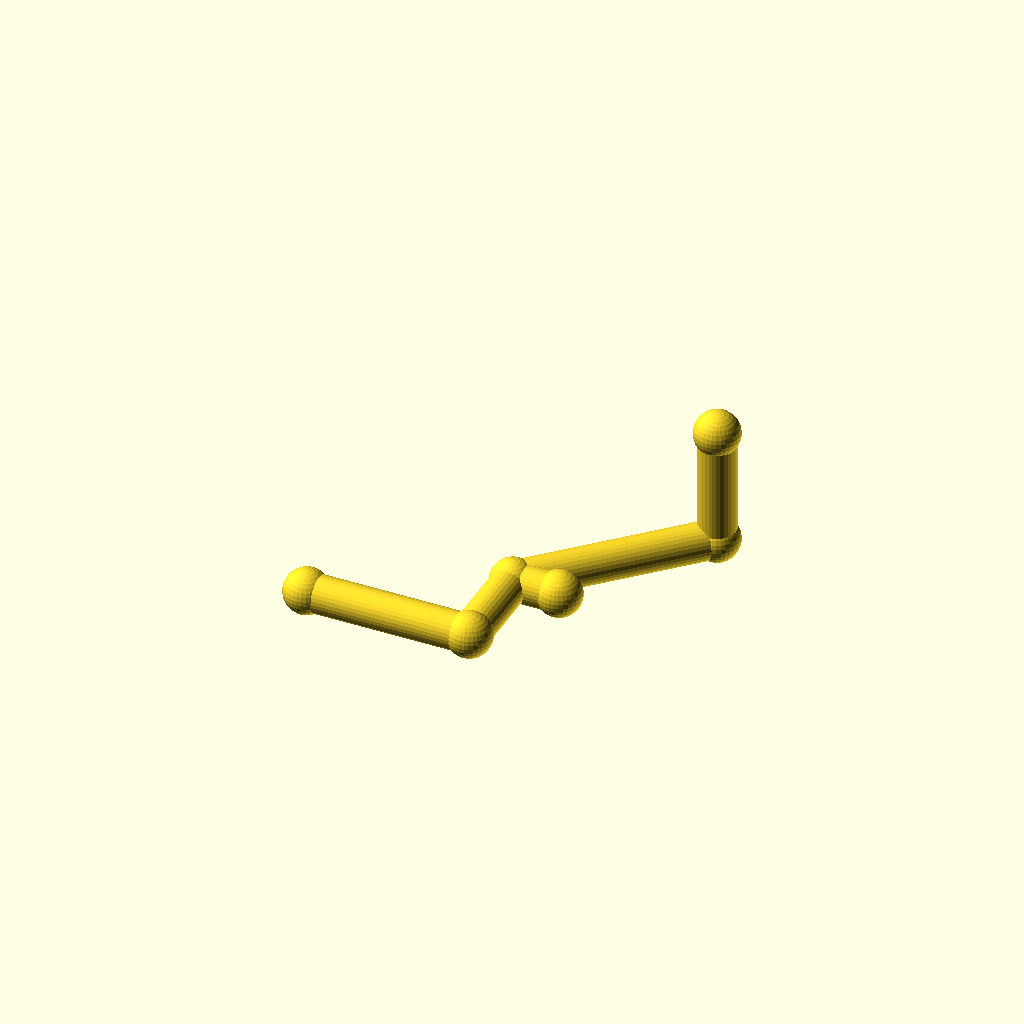
Cell 1 — every parameter at its default value.
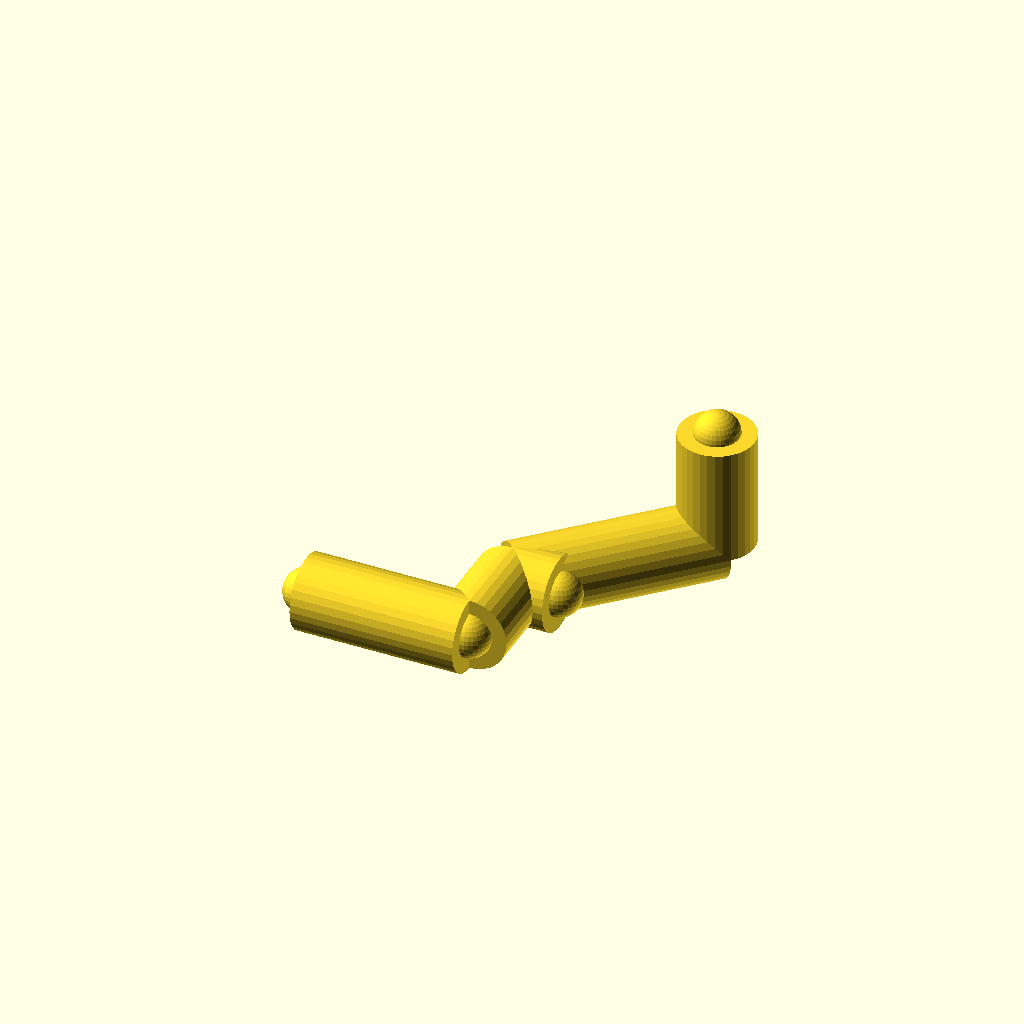
Cell 2: pipe_r = 16 (everything else at default).
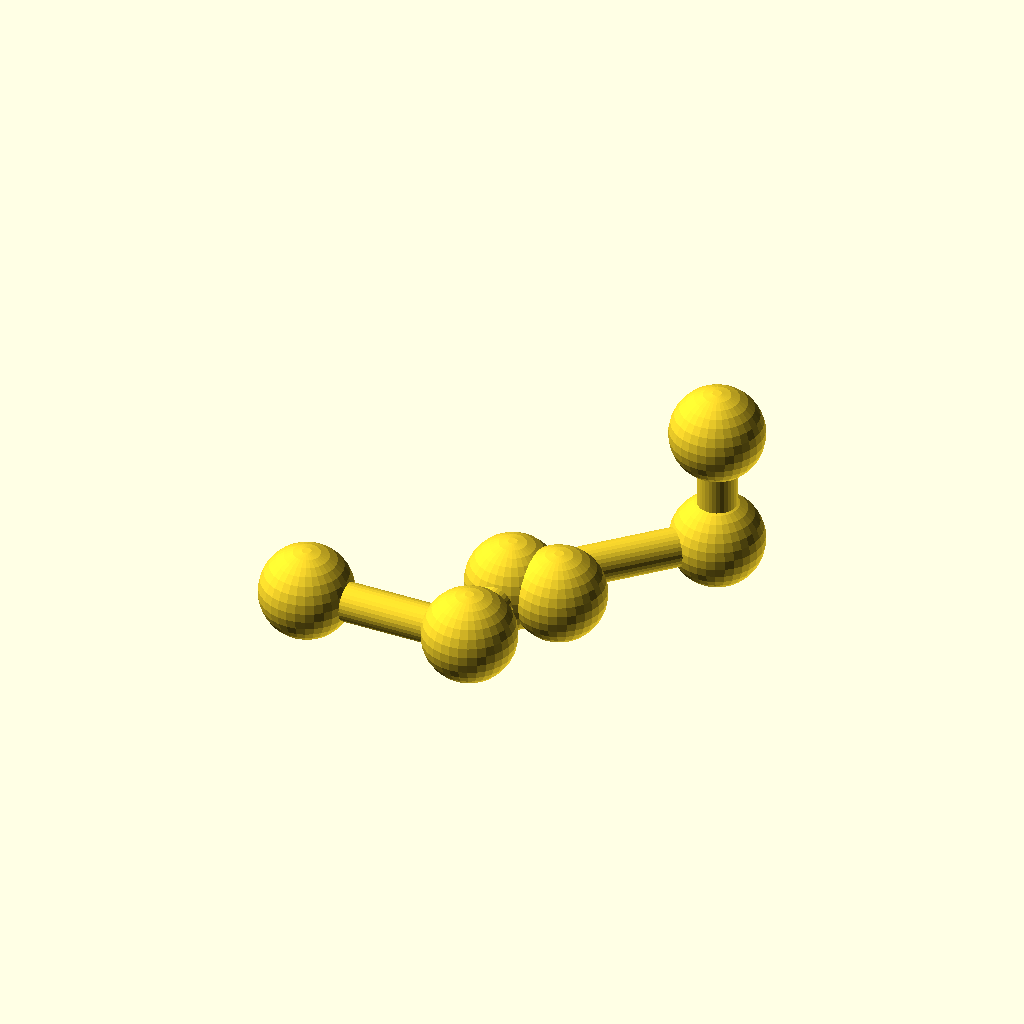
Cell 3 — joint_r set to 19.2, the other parameters unchanged.
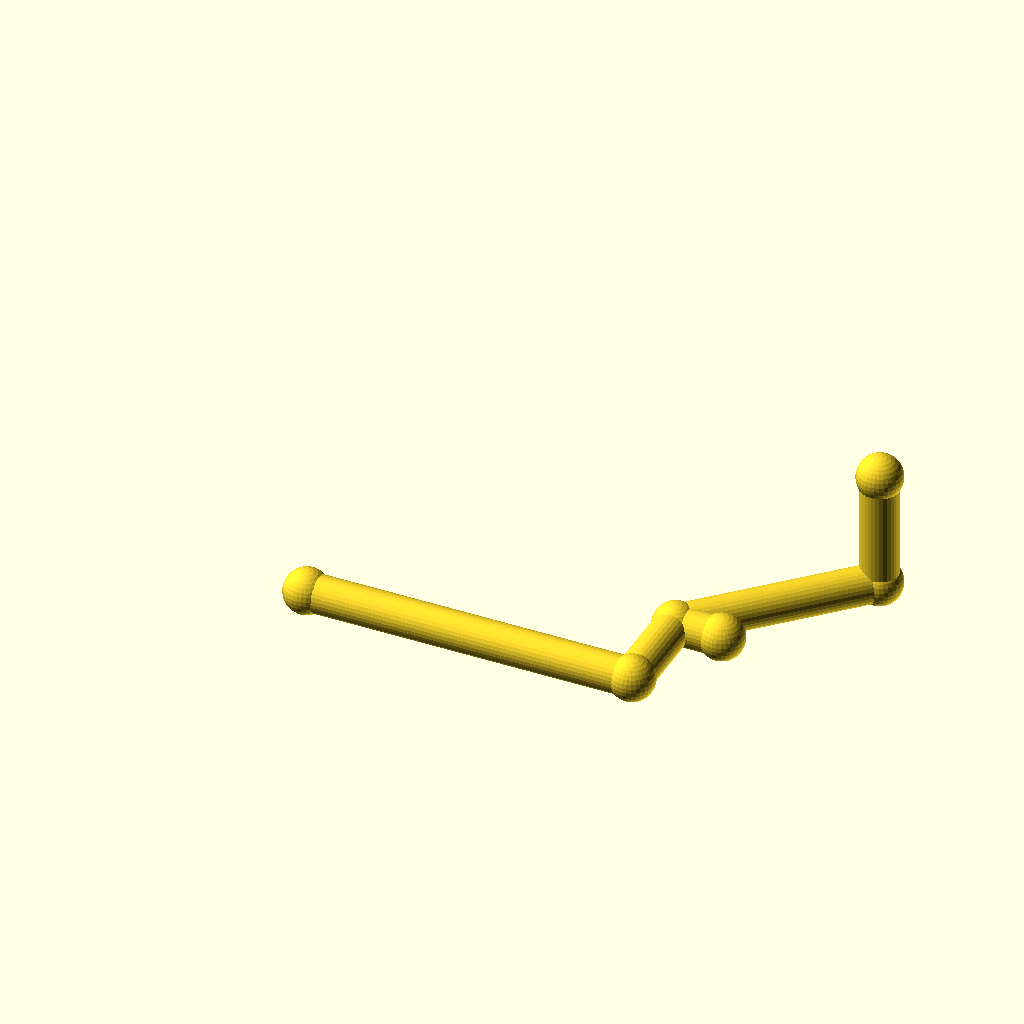
Cell 4: run_a = 140 (everything else at default).
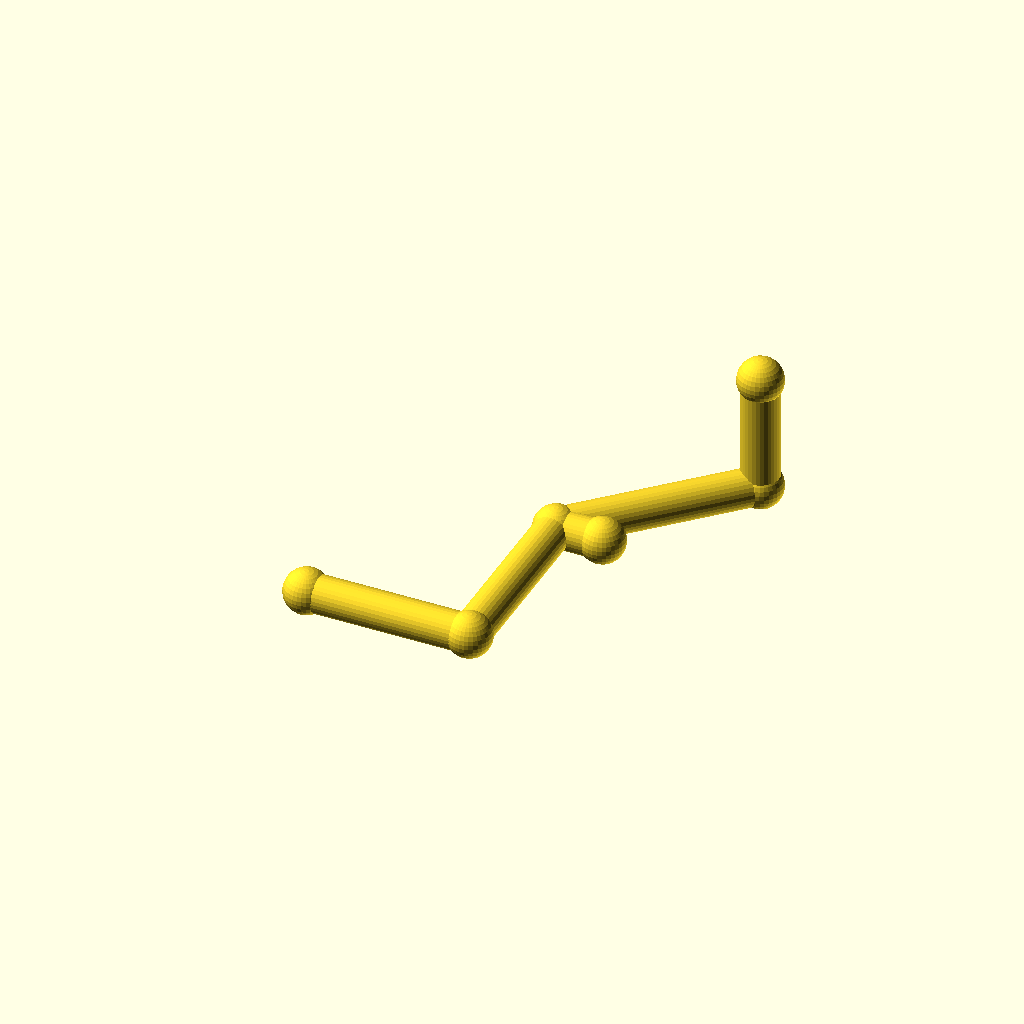
Cell 5: run_b = 80 (everything else at default).
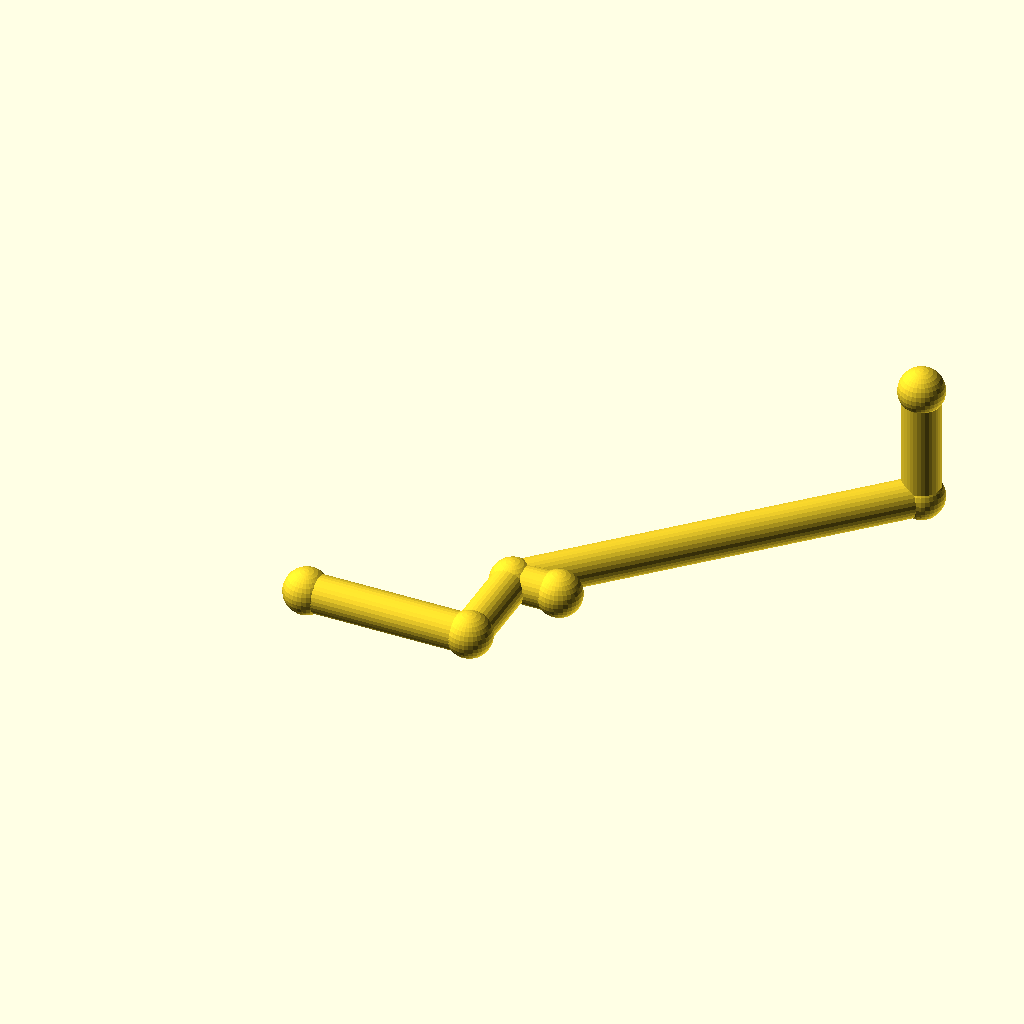
Cell 6: the same model with diag = 120.
One fixed orthographic camera (rotation 55°, 0°, 25°; colour scheme Cornfield) for every cell.
OpenSCAD source file optional_data/data/gen2/pipes/part_0009.scad:
$fn = 32;

// ----------------------------------------------------------------------
// Pipe route: tube 16 mm, run 70 mm + 40 mm + 45 deg bend
// ----------------------------------------------------------------------

// --- parameters (mm) ---
pipe_r = 8;               // pipe outside radius
joint_r = 9.6;            // joint ball radius
run_a = 70;               // first straight run, X
run_b = 40;               // second straight run, Y
diag = 60;                // 45 degree run, per axis
run_c = 50;               // last straight run, Z
brace_len = 20;           // branch stub length

module member(a, b, r) {
  /* rod: cylinder from joint a to joint b */
  d = b - a;
  length = norm(d);
  translate(a) rotate([0, acos(d[2] / length), atan2(d[1], d[0])])
    cylinder(h = length, r = r);
}

module joint(p, r) {
  /* ball at the joint centre */
  translate(p) sphere(r = r);
}

p0 = [0, 0, 0];
p1 = [run_a, 0, 0];
p2 = [run_a, run_b, 0];
p3 = [run_a + diag, run_b + diag, 0];
p4 = [run_a + diag, run_b + diag, run_c];

member(p0, p1, pipe_r);
member(p1, p2, pipe_r);
member(p2, p3, pipe_r);
member(p3, p4, pipe_r);
member(p2, [run_a + brace_len, run_b, 0], pipe_r);

/* joint balls */
joint(p0, joint_r);
joint(p1, joint_r);
joint(p2, joint_r);
joint(p3, joint_r);
joint(p4, joint_r);
joint([run_a + brace_len, run_b, 0], joint_r);
Parameter table extracted from the source (name, type, default, range or options):
pipe_r: number, default 8
joint_r: number, default 9.6
run_a: number, default 70
run_b: number, default 40
diag: number, default 60
run_c: number, default 50
brace_len: number, default 20
